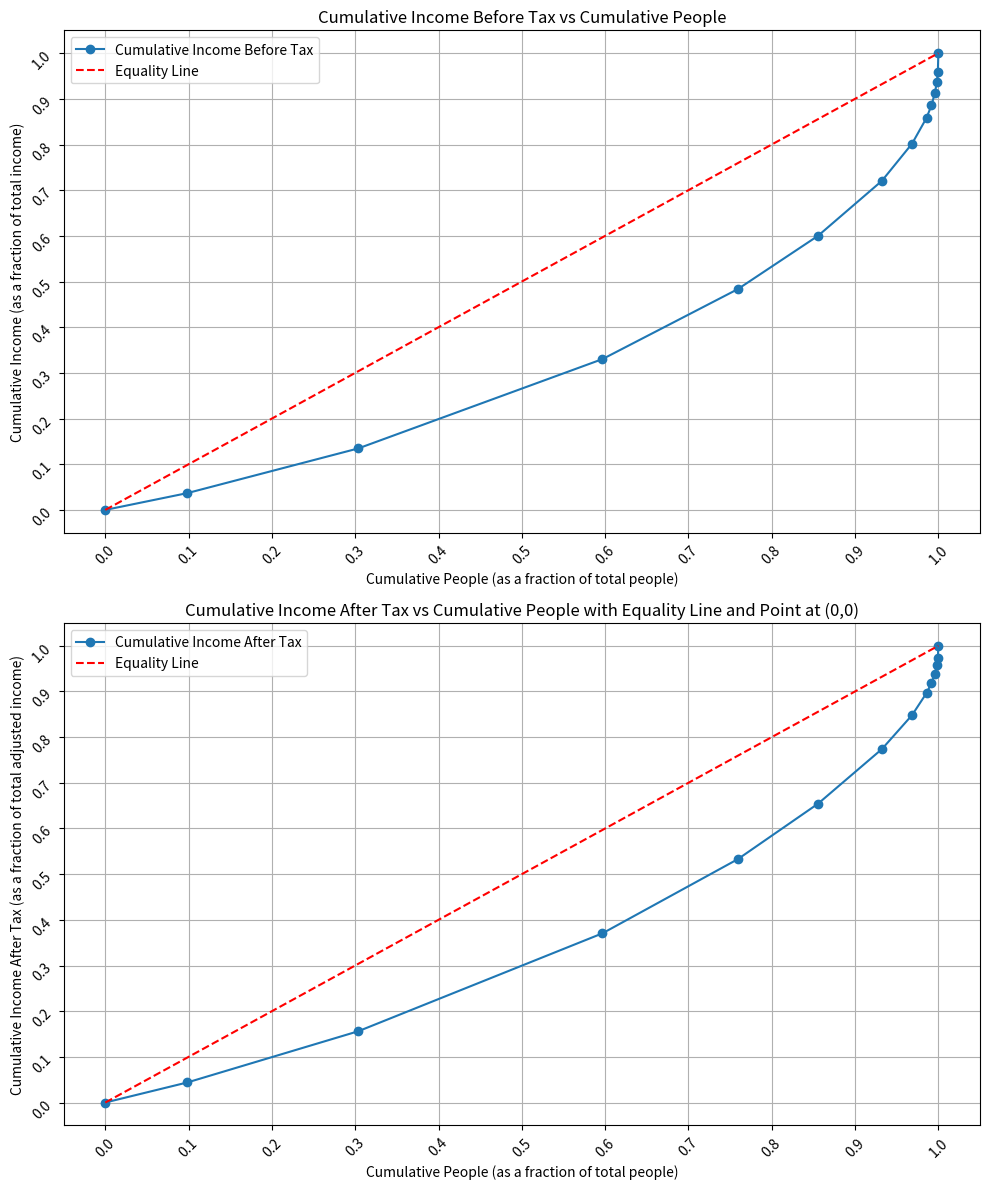
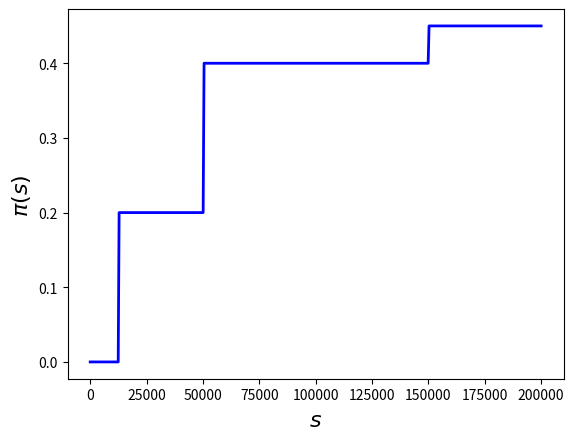
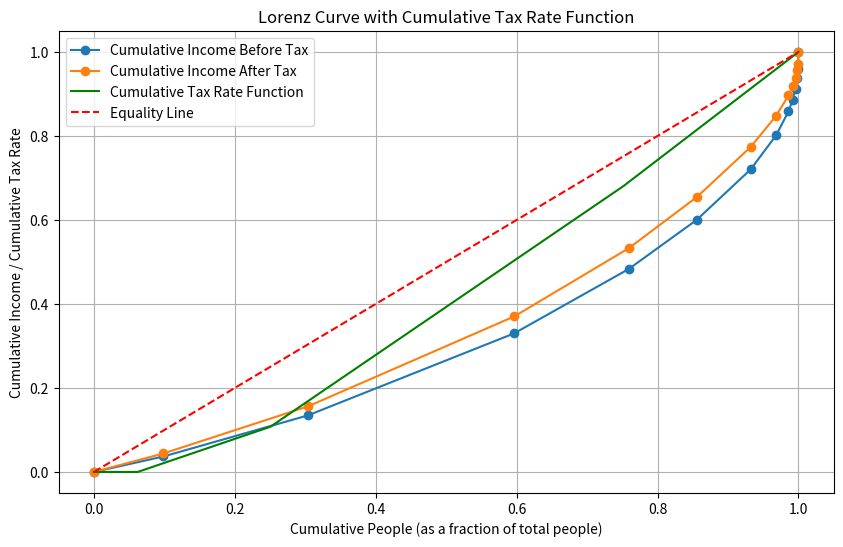

The matplotlib source for these figures, in order: (Note: this script raises an exception after producing the figures.)
import numpy as np
import matplotlib.pyplot as plt

# Convert all lists to numpy arrays
num_people_per_bin = np.array([3100000.0, 6450000.0, 9220000.0, 5110000.0, 3030000.0, 
                               2410000.0, 1140000.0, 547000.0, 183000.0, 131000.0, 
                               74000.0, 37000.0, 19000.0])
income_per_bin = np.array([42600000000.0, 113000000000.0, 226000000000.0, 177000000000.0, 
                           135000000000.0, 139000000000.0, 94200000000.0, 65300000000.0, 
                           31400000000.0, 31400000000.0, 28000000000.0, 25400000000.0, 
                           47300000000.0])
mean_salary_given = np.array([13742, 17519, 24512, 34638, 44554, 57676, 82632, 119378, 
                              171585, 239695, 378378, 686486, 2489474])

# UK tax brackets
tb1, tb2, tb3, tb4 = [12570, 0], [50270, 0.2], [125140, 0.4], [125140, 0.45] 

# Calculate the mean salary per bin (no tax)
mean_salary_calculated = income_per_bin / num_people_per_bin

# Total income
I = income_per_bin.sum()

# Cumulative sum of income per bin
cum_income = np.cumsum(income_per_bin) / I

# Function to calculate tax per bin given the salary
def calculate_tax(salary, tb1, tb2, tb3, tb4):
    if salary <= tb1[0]:
        return salary * tb1[1]
    elif salary <= tb2[0]:
        return (tb1[0] * tb1[1]) + ((salary - tb1[0]) * tb2[1])
    elif salary <= tb3[0]:
        return (tb1[0] * tb1[1]) + ((tb2[0] - tb1[0]) * tb2[1]) + ((salary - tb2[0]) * tb3[1])
    else:
        return (tb1[0] * tb1[1]) + ((tb2[0] - tb1[0]) * tb2[1]) + ((tb3[0] - tb2[0]) * tb3[1]) + ((salary - tb3[0]) * tb4[1])

# Calculate the tax for each mean salary calculated
tax_per_bin = np.array([calculate_tax(salary, tb1, tb2, tb3, tb4) for salary in mean_salary_calculated])

# Calculate the total tax for each bin by multiplying the tax per person by the number of people
total_tax_per_bin = tax_per_bin * num_people_per_bin

# Adjusted income after tax for each bin
income_adjusted_tax = income_per_bin - total_tax_per_bin


# Calculate cumulative people as a fraction of the total number of people
total_people = num_people_per_bin.sum()
cum_people = np.cumsum(num_people_per_bin) / total_people




# Calculate cumulative income after tax as a fraction of the total adjusted income
cum_income_after_tax = np.cumsum(income_adjusted_tax) / income_adjusted_tax.sum()

# Prepare the data for plotting
cum_people_with_zero = np.insert(cum_people, 0, 0)
cum_income_with_zero = np.insert(cum_income, 0, 0)
cum_income_after_tax_with_zero = np.insert(cum_income_after_tax, 0, 0)








N = sum(num_people_per_bin)
cum_amount_population = np.cumsum(num_people_per_bin)/N
print(cum_amount_population)
print(cum_income)

 
cum_amount_population_with_zero = np.insert(cum_amount_population, 0, 0)
cum_income_with_zero = np.insert(cum_income, 0, 0)
cum_income_after_tax_with_zero = np.insert(cum_income_after_tax, 0, 0)

# Adjusting the subplot to ensure the titles and labels don't clash
fig, axs = plt.subplots(2, 1, figsize=(10, 12))
# Add a 45% equality line, which represents perfect equality in income distribution
equality_line = np.linspace(0, 1, len(cum_people_with_zero))

# Plot cumulative income before tax
axs[0].plot(cum_amount_population_with_zero, cum_income_with_zero, marker='o', label='Cumulative Income Before Tax')
axs[0].plot(equality_line, equality_line, 'r--', label='Equality Line')
axs[0].set_xlabel('Cumulative People (as a fraction of total people)')
axs[0].set_ylabel('Cumulative Income (as a fraction of total income)')
axs[0].set_title('Cumulative Income Before Tax vs Cumulative People')
axs[0].grid(True)
axs[0].legend()

# Adjusting the layout to prevent title and x-axis label overlap
plt.setp(axs[0], xticks=np.arange(0, 1.1, 0.1), yticks=np.arange(0, 1.1, 0.1))
plt.setp(axs[0].xaxis.get_majorticklabels(), rotation=45)
plt.setp(axs[0].yaxis.get_majorticklabels(), rotation=45)

# Plot cumulative income after tax
axs[1].plot(cum_amount_population_with_zero, cum_income_after_tax_with_zero, marker='o', label='Cumulative Income After Tax')
axs[1].plot(equality_line, equality_line, 'r--', label='Equality Line')
axs[1].set_xlabel('Cumulative People (as a fraction of total people)')
axs[1].set_ylabel('Cumulative Income After Tax (as a fraction of total adjusted income)')
axs[1].set_title('Cumulative Income After Tax vs Cumulative People with Equality Line and Point at (0,0)')
axs[1].grid(True)
axs[1].legend()

# Adjusting the layout to prevent title and x-axis label overlap
plt.setp(axs[1], xticks=np.arange(0, 1.1, 0.1), yticks=np.arange(0, 1.1, 0.1))
plt.setp(axs[1].xaxis.get_majorticklabels(), rotation=45)
plt.setp(axs[1].yaxis.get_majorticklabels(), rotation=45)

plt.tight_layout()
#plt.show()



plt.figure(15) 
# plt.subplot(2,2,4)
Ns = 500
ss = np.linspace(0,2*10**5, Ns)
piss = np.copy(ss)
tb1 = 12570
tb2 = 50270
tb3 = 150000
db1 = 0.2
db2 = 0.2
db3 = 0.05
piss = db1*np.heaviside(ss-tb1,0.5)+db2*np.heaviside(ss-tb2,0.5)+db3*np.heaviside(ss-tb3,0.5)
plt.plot(ss,piss,'-b', linewidth=2)
plt.xlabel(f"$s$",fontsize=16)
plt.ylabel(f"$\pi(s)$ ",fontsize=16)
#plt.show()

# We will calculate the cumulative sum of the tax rate function within each tax bracket.

# Initialize the cumulative sum array
cumsum_piss = np.zeros_like(piss)

# Calculate the cumulative sum manually for each tax bracket
for i in range(1, Ns):
    # Sum the tax rate up to the current salary `ss[i]`
    cumsum_piss[i] = cumsum_piss[i-1] + piss[i] * (ss[i] - ss[i-1])

# Calculate the cumulative sum at the tax bracket thresholds
cumsum_tb1 = cumsum_piss[ss.searchsorted(tb1)]
cumsum_tb2 = cumsum_piss[ss.searchsorted(tb2)]
cumsum_tb3 = cumsum_piss[ss.searchsorted(tb3)]

cumsum_tb1, cumsum_tb2, cumsum_tb3, cumsum_piss[-1]

print(cumsum_tb1)
print(cumsum_tb2)
print(cumsum_tb3)

# We will plot the cumulative sum of the tax rate function (piss) on top of the previous Lorenz curve plot.
# First, we need to normalize the cumulative sum to the range [0, 1] to match the Lorenz curve scale.

# Normalize the cumulative sum by dividing by the last value (total area under the curve)
normalized_cumsum_piss = cumsum_piss / cumsum_piss[-1]

# Plotting cumulative income before and after tax on the same graph with the cumulative tax rate curve
plt.figure(figsize=(10, 6))

# Plot cumulative income before tax
plt.plot(cum_amount_population_with_zero, cum_income_with_zero, marker='o', label='Cumulative Income Before Tax')

# Plot cumulative income after tax
plt.plot(cum_amount_population_with_zero, cum_income_after_tax_with_zero, marker='o', label='Cumulative Income After Tax')

# Plot the normalized cumulative tax rate function
plt.plot(ss / max(ss), normalized_cumsum_piss, '-g', label='Cumulative Tax Rate Function')

# Add a 45% equality line, which represents perfect equality in income distribution
plt.plot(equality_line, equality_line, 'r--', label='Equality Line')

# Adding labels, legend, and title
plt.xlabel('Cumulative People (as a fraction of total people)')
plt.ylabel('Cumulative Income / Cumulative Tax Rate')
plt.title('Lorenz Curve with Cumulative Tax Rate Function')
plt.legend()
plt.grid(True)
plt.show()


# Assuming 'cum_people_with_zero' and 'cum_income_with_zero' are your cumulative population and income
# Calculate the area under the Lorenz curve using the trapezoidal rule
area_under_lorenz_curve = np.trapz(cum_income_with_zero, cum_people_with_zero)

# The area under the line of equality is 0.5 (the area of a triangle with base and height of 1)
area_under_line_of_equality = 0.5

# The Gini coefficient is equal to the area between the line of equality and the Lorenz curve,
# normalized by the total area under the line of equality (which is 0.5).
gini_coefficient = (area_under_line_of_equality - area_under_lorenz_curve) / area_under_line_of_equality

print(gini_coefficient)

# Define the function lambda(x)
lambda_x = (1 - a) * x**b + a * (1 - (1 - x)**(1/b))

# Display the function
lambda_x
